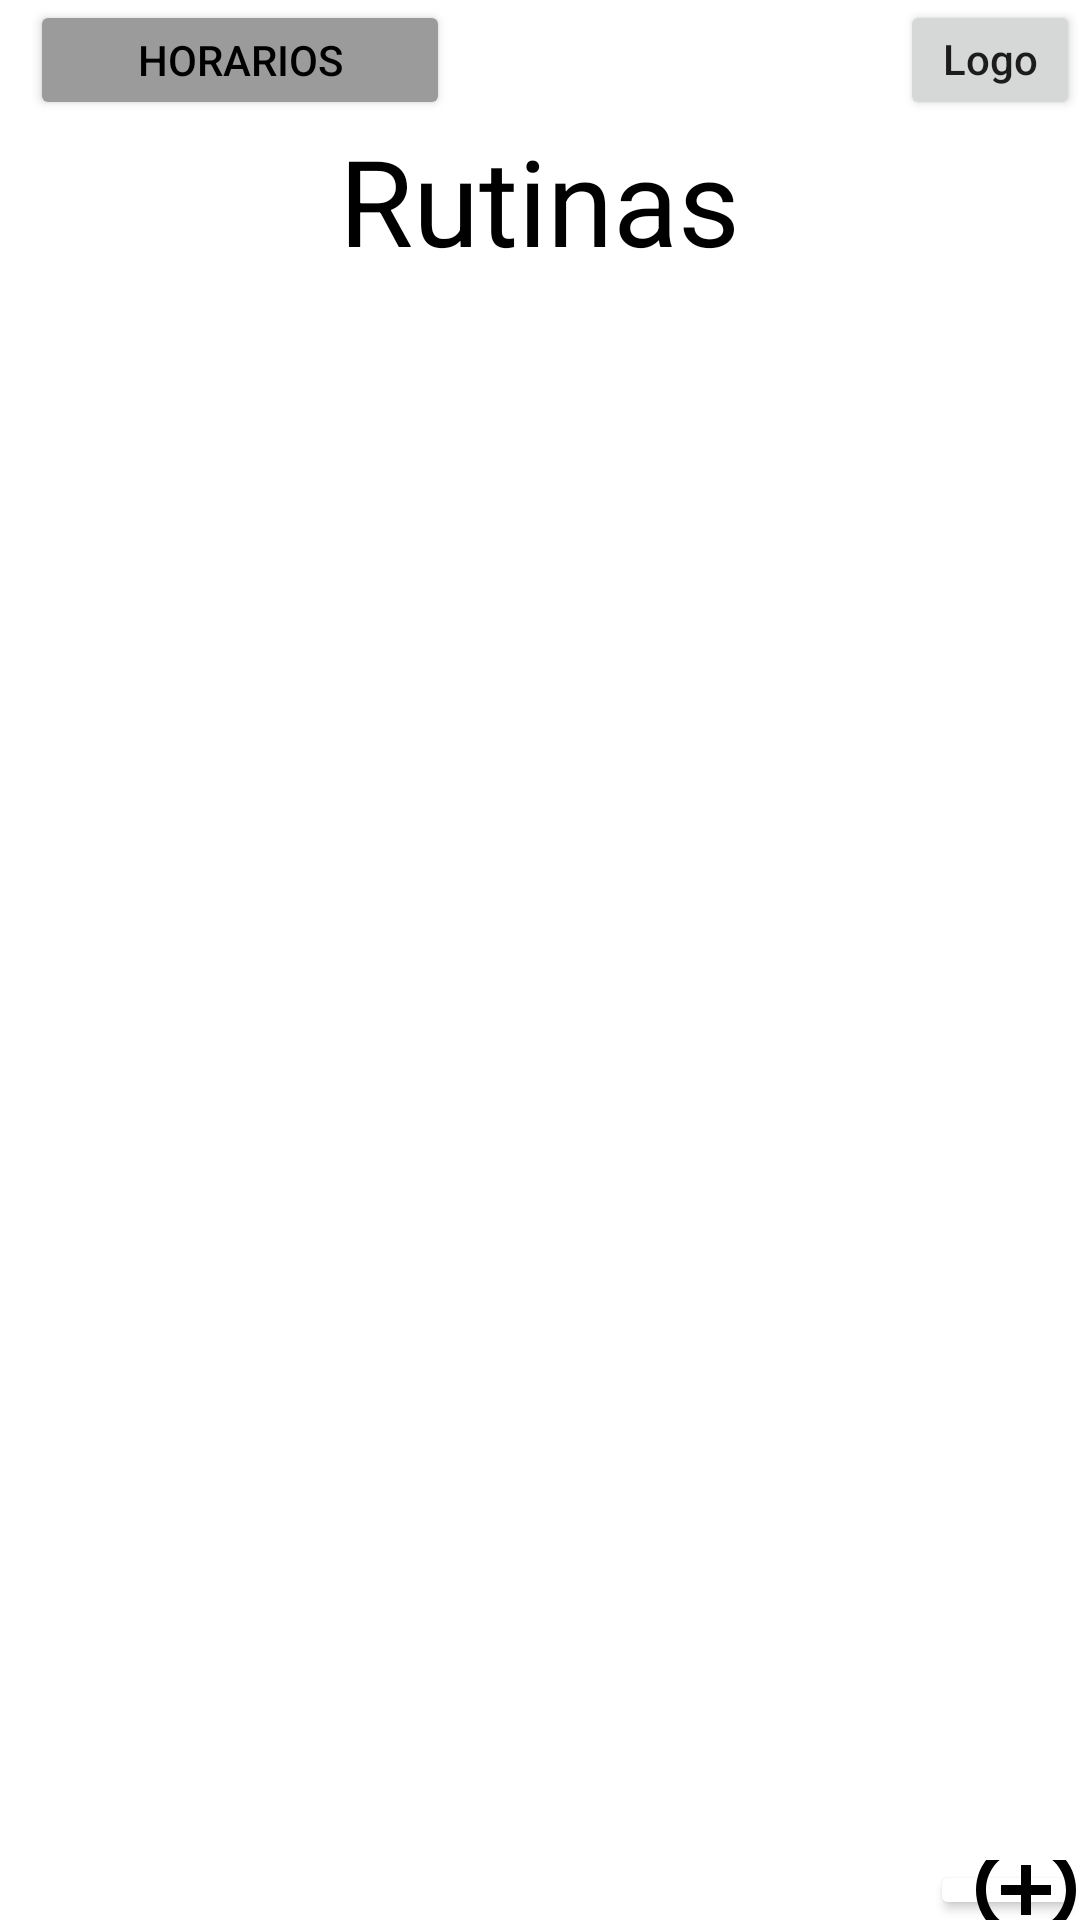

Android layout source for this screen:
<!-- AndroidManifest.xml: application theme Theme.PictoRutinas -->
<!-- res/layout/activity_home.xml -->
<?xml version="1.0" encoding="utf-8"?>
<RelativeLayout
    xmlns:android="http://schemas.android.com/apk/res/android"
    xmlns:tools="http://schemas.android.com/tools"
    android:layout_width="match_parent"
    android:layout_height="match_parent"
    tools:context=".HomeActivity">


    
    <TextView
        android:id="@+id/idheadTV"
        android:layout_width="wrap_content"
        android:layout_height="wrap_content"
        android:padding="10dp"
        android:text="Rutinas"
        android:textAlignment="center"
        android:layout_marginTop="30dp"
        android:layout_centerHorizontal="true"
        android:textColor="@color/black"
        android:textSize="40sp" />

    <ListView
        android:id="@+id/lista"
        android:layout_marginTop="90dp"
        android:layout_height="530dp"
        android:layout_width="match_parent"
        android:layout_marginLeft="35dp"
        android:layout_marginRight="35dp"
        android:background="@color/white"
        android:divider="@drawable/list_divider"
        android:scrollbarAlwaysDrawVerticalTrack="true">
    </ListView>

    <Button
        android:id="@+id/idBtnAniadir"
        android:layout_width="60dp"
        android:layout_height="wrap_content"
        android:layout_below="@id/lista"
        android:layout_marginLeft="310dp"
        android:drawableLeft="@drawable/plus_circle_outline"
        android:backgroundTint="@color/cardview_light_background"/>

    <Button
        android:id="@+id/idBtnGA"
        android:layout_width="140dp"
        android:layout_height="40dp"
        android:layout_marginLeft="10dp"
        android:text="Horarios"
        android:textColor="@color/black"
        android:backgroundTint="@color/grey"/>


    
    <Button
        android:id="@+id/idBtnLogout"
        android:layout_width="wrap_content"
        android:layout_height="40dp"
        android:layout_marginTop="0dp"
        android:layout_marginLeft="300dp"
        android:text="Logout"
        android:textAllCaps="false" />

</RelativeLayout>
<!-- resources referenced by this layout -->
<resources>
  <color name="black">#FF000000</color>
  <color name="grey">#FF9B9B9B</color>
  <color name="white">#FFFFFFFF</color>
  <!-- drawable list_divider (drawable) -->
  <?xml version="1.0" encoding="UTF-8"?>
  <inset xmlns:android="http://schemas.android.com/apk/res/android">
  
      <shape>
          <gradient
              android:angle="0"
              android:centerColor="#ffffff"
              android:endColor="#ffffff"
              android:height="10dp"
              android:startColor="#ffffff" />
  
          <size android:height="25dp" />
      </shape>
  
  </inset>
  <!-- drawable plus_circle_outline (drawable) -->
  <vector xmlns:android="http://schemas.android.com/apk/res/android" android:height="40dp" android:width="40dp" android:viewportWidth="24" android:viewportHeight="24"><path android:fillColor="#000000" android:pathData="M12,20C7.59,20 4,16.41 4,12C4,7.59 7.59,4 12,4C16.41,4 20,7.59 20,12C20,16.41 16.41,20 12,20M12,2A10,10 0 0,0 2,12A10,10 0 0,0 12,22A10,10 0 0,0 22,12A10,10 0 0,0 12,2M13,7H11V11H7V13H11V17H13V13H17V11H13V7Z" /></vector>
  <style name="Theme.PictoRutinas" parent="Theme.MaterialComponents.DayNight.NoActionBar">
          
          <item name="colorPrimary">@color/purple_500</item>
          <item name="colorPrimaryVariant">@color/purple_700</item>
          <item name="colorOnPrimary">@color/white</item>
          
          <item name="colorSecondary">@color/teal_200</item>
          <item name="colorSecondaryVariant">@color/teal_700</item>
          <item name="colorOnSecondary">@color/black</item>
          
          <item name="android:statusBarColor">?attr/colorPrimaryVariant</item>
          
      </style>
  <color name="purple_500">#FF6200EE</color>
  <color name="purple_700">#FF3700B3</color>
  <color name="teal_200">#FF03DAC5</color>
  <color name="teal_700">#FF018786</color>
</resources>
